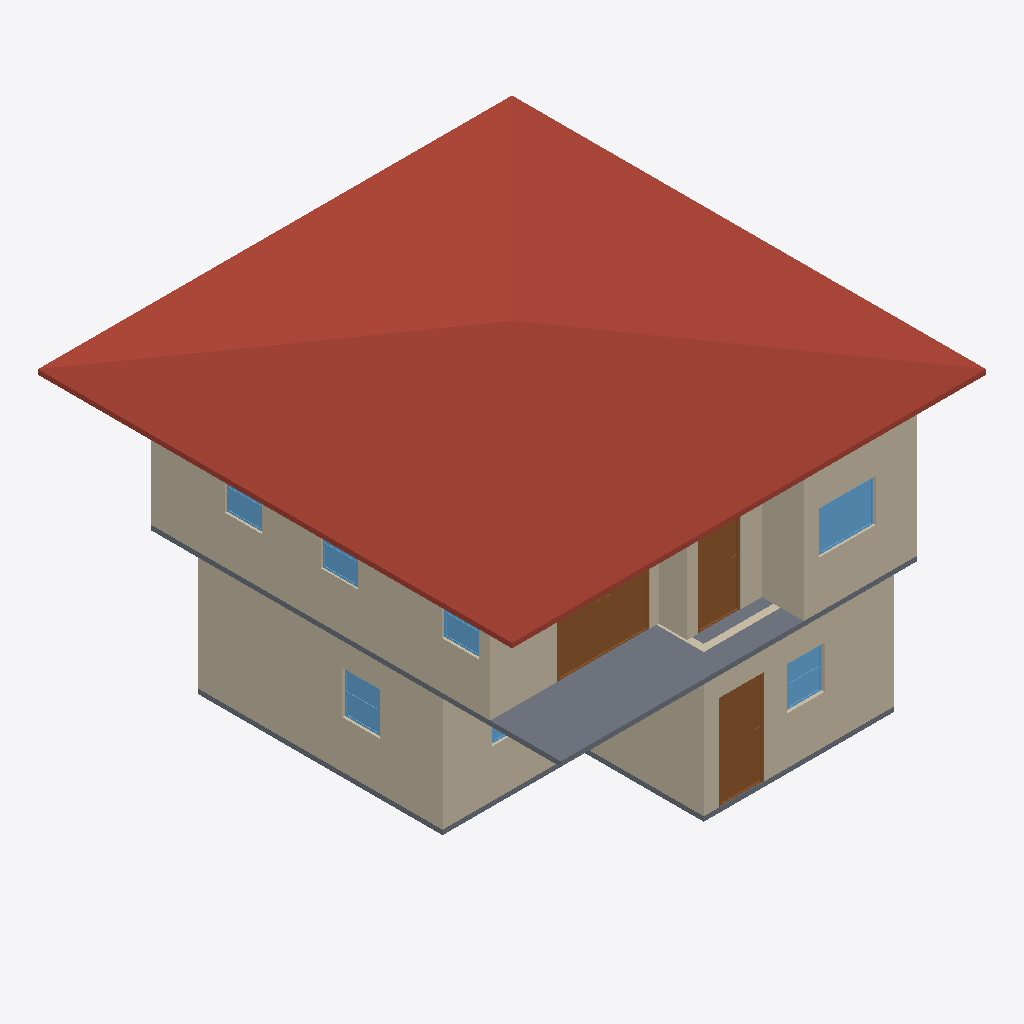
Isometric view of an IFC building model (IFC-SPF (STEP), schema IFC4, length unit metre), seen from the south-west, elements coloured by IFC class: 10 walls (beige), 7 windows (light blue), 3 doors (brown), 2 slabs (grey), 1 roof (red-brown).
Extent 10.0 m × 10.0 m × 7.0 m (x, y, z). Storeys (3): GF at 0.00 m; 2F at 3.00 m; Roof at 6.00 m. Elements (53): 29 IfcWall, 11 IfcWindow, 9 IfcDoor, 3 IfcSlab, 1 IfcRoof.

HEADER;
FILE_DESCRIPTION(('ViewDefinition[DesignTransferView]'),'2;1');
FILE_NAME('s03-activity.ifc','2026-10-13T02:29:13+08:00',(''),(''),'IfcOpenShell 0.8.5-post1','Bonsai 0.8.5-post1','Nobody');
FILE_SCHEMA(('IFC4'));
ENDSEC;
DATA;
#1=IFCPROJECT('2JHF9CTBj6qegahudU885t',$,'My Project',$,$,$,$,(#10,#22),#5);
#27=IFCSITE('1Mun3RVx91AvtV1GU4Yo1_',$,'My Site',$,$,#50,$,$,$,$,$,$,$,$);
#33=IFCBUILDING('1fnwDe0nb7bP17bXlXDm7W',$,'My Building',$,$,#56,$,$,$,$,$,$);
#39=IFCBUILDINGSTOREY('3cZfV1Nm9508WKbv8gfzrZ',$,'GF',$,$,#62,$,$,$,$);
#3987=IFCBUILDINGSTOREY('2kSnZASGb2bPWYBRaAF_ul',$,'2F',$,$,#4008,$,$,$,$);
#9537=IFCBUILDINGSTOREY('2O_QqkDYj4UgU39I0EFfrT',$,'Roof',$,$,#10589,$,$,$,$);
#10562=IFCROOF('0s_FrrkQf0KeXRHnScABoV',$,'Roof',$,$,#10584,#10572,$,$);
#841=IFCWALL('1I5d70BKf1Cf1g7_vMueDr',$,'Wall',$,$,#1108,#847,$,$);
#4989=IFCWALL('2RD_mjA0fA_e2CuGiR5h5x',$,'Wall',$,$,#5570,#4995,$,$);
#10069=IFCSLAB('3H9F1M2oTFzPvSjgWz1FU3',$,'Slab',$,$,#10076,#10083,$,$);
#467=IFCWALL('2fiua_R4rA2xQ5UFf6mFWM',$,'Wall',$,$,#1076,#474,$,$);
#4864=IFCWALL('3olOjlCcv7SR2XvDYAeOtb',$,'Wall',$,$,#5237,#4870,$,$);
#891=IFCWALL('2nBPukCP5F1h2fLQDt0hnJ',$,'Wall',$,$,#1005,#897,$,$);
#866=IFCWALL('2yHUbFWrLAlPx_C$rT3_OF',$,'Wall',$,$,#973,#872,$,$);
#7610=IFCDOOR('37E535oHXD2QtNqA0ylrJ3',$,'Door',$,$,#7638,#7619,$,2.0,1.9449299573898315,$,.DOUBLE_DOOR_SINGLE_SWING.,$);
#4889=IFCWALL('2Yv1i0OuX6BAyAyzCznBtp',$,'Wall',$,$,#5269,#4895,$,$);
#2299=IFCDOOR('25Vi6nw5b9_h2qVJWjkDv2',$,'Door',$,$,#10096,#2308,$,2.0,0.9513931274414062,$,.SINGLE_SWING_LEFT.,$);
#4964=IFCWALL('2k3jQ9vCT0BRDbqT32yTYX',$,'Wall',$,$,#5360,#4970,$,$);
#7380=IFCDOOR('25AiKurjP1IP9TYKXE5xB3',$,'Door',$,$,#10116,#7388,$,2.0,0.8999999761581421,$,.SINGLE_SWING_LEFT.,$);
#3952=IFCSLAB('1L2nfR8DPDUwIusZan6S33',$,'Slab',$,$,#3960,#3967,$,$);
#4914=IFCWALL('2BK9mlHXH7VgB46CsgRbV7',$,'Wall',$,$,#5301,#4920,$,$);
#7003=IFCWINDOW('12t5e2JKL1XOaHZQ7OzjAr',$,'Window.010',$,$,#10236,#7011,$,0.8999999761581421,1.2000000476837158,$,$,$);
#4939=IFCWALL('1itkDAQ$b1pRh5alZ2C0AR',$,'Wall',$,$,#4950,#4945,$,$);
#3569=IFCWINDOW('0n$FH_K$bCr80CBzoAifBf',$,'Window',$,$,#10196,#3577,$,0.8999999761581421,0.7906957268714905,$,$,$);
#3597=IFCWINDOW('03YW59UwD4qAsktt5DFy50',$,'Window',$,$,#10201,#3605,$,0.8999999761581421,0.7906957268714905,$,$,$);
#6919=IFCWINDOW('3IszwXtMf8yg7GQ1DQdc3b',$,'Window',$,$,#10226,#6927,$,0.8999999761581421,0.7906957268714905,$,$,$);
#6891=IFCWINDOW('2GdlVwl6r3BQCTXdcx5fpc',$,'Window',$,$,#10221,#6899,$,0.8999999761581421,0.7906957268714905,$,$,$);
#6947=IFCWINDOW('1k_oSTKIf5lesn_FQf6XsR',$,'Window.009',$,$,#10231,#6955,$,0.8999999761581421,0.7906957268714905,$,$,$);
#3706=IFCWINDOW('2T$Okxl1n8uhUSy1Eu45W8',$,'Window',$,$,#10206,#3715,$,0.8999999761581421,1.2000000476837158,$,.TRIPLE_PANEL_VERTICAL.,$);
ENDSEC;
